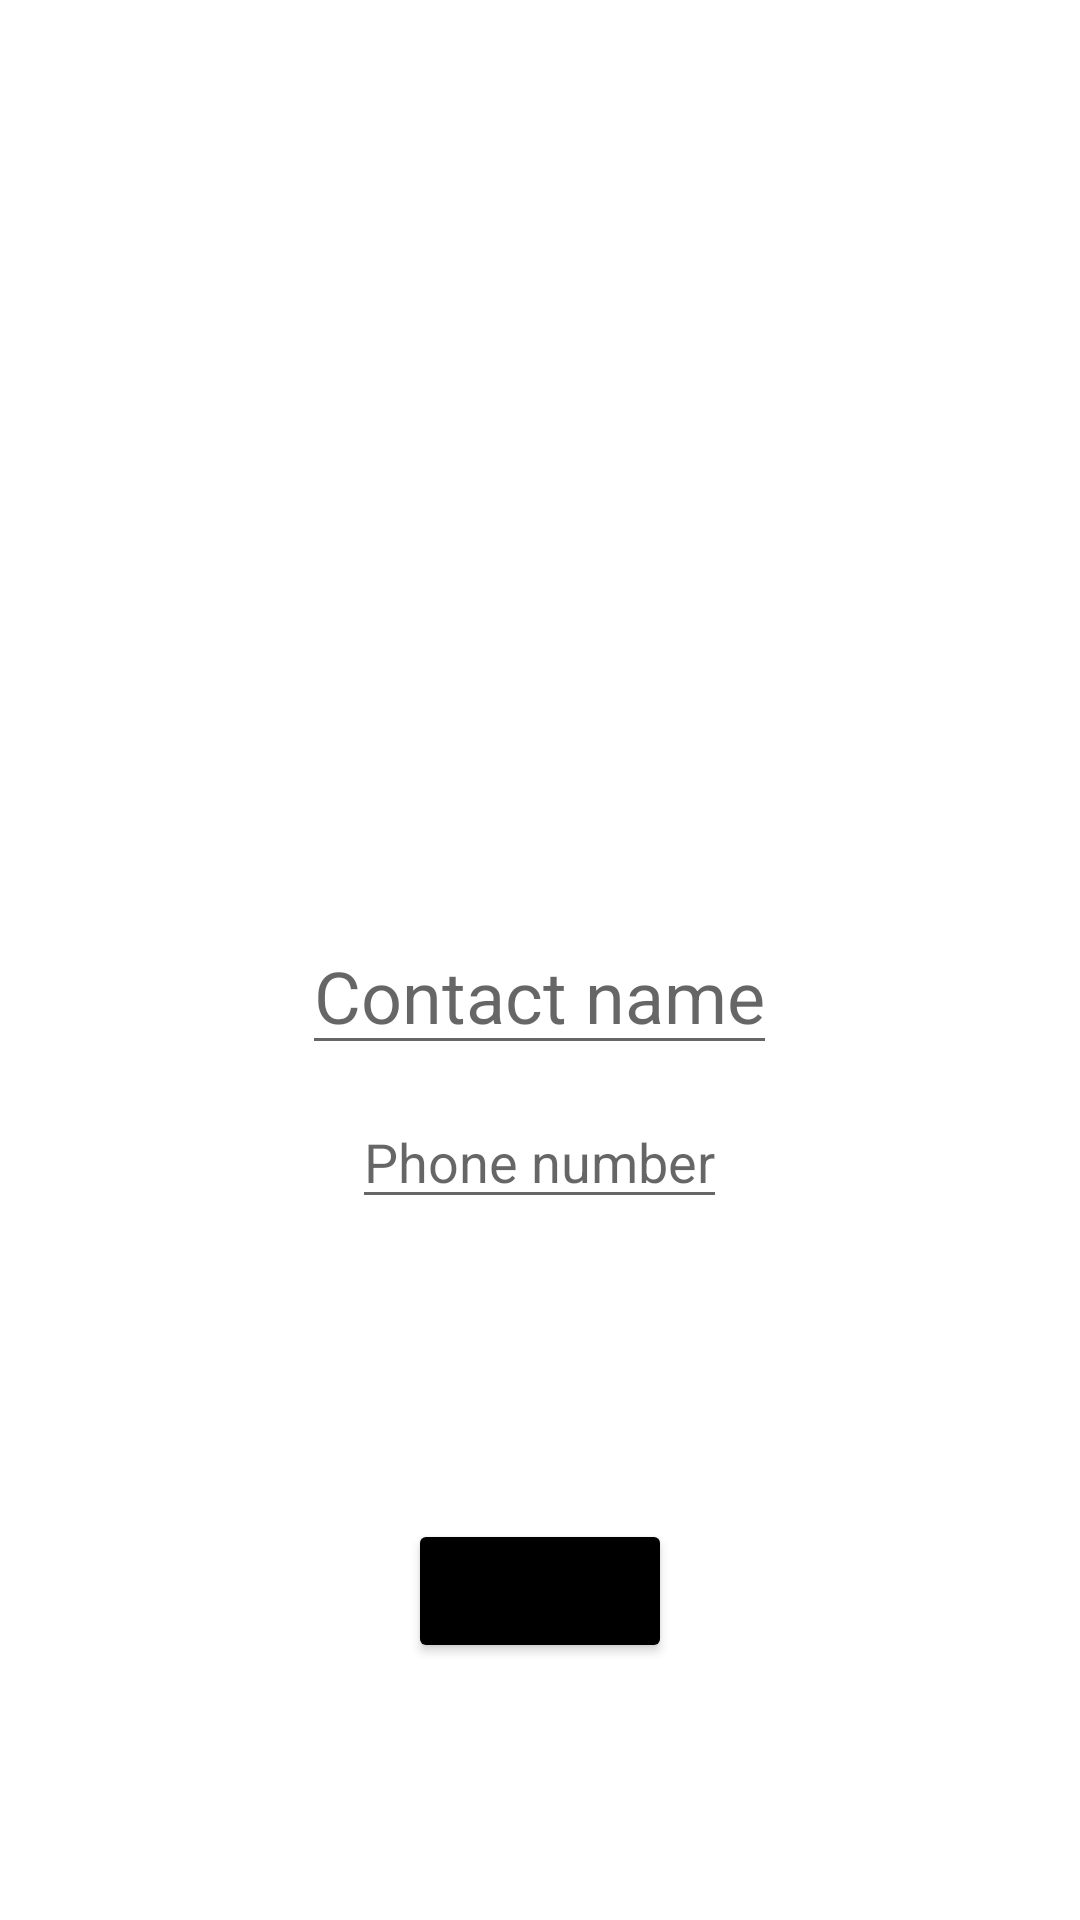

This screen was rendered from an Android layout file. Write that file and the resources it references.
<!-- AndroidManifest.xml: application theme Theme.ContactsBook -->
<!-- res/layout/fragment_create_contact.xml -->
<?xml version="1.0" encoding="utf-8"?>
<LinearLayout xmlns:android="http://schemas.android.com/apk/res/android"
    xmlns:app="http://schemas.android.com/apk/res-auto"
    xmlns:tools="http://schemas.android.com/tools"
    android:layout_width="match_parent"
    android:layout_height="match_parent"
    android:gravity="center"
    android:orientation="vertical"
    tools:context=".ui.create.CreateContactFragment">

    <com.google.android.material.imageview.ShapeableImageView
        android:id="@+id/img_contact"
        android:layout_width="200dp"
        android:layout_height="200dp"
        android:background="@drawable/default_profile"
        app:shapeAppearanceOverlay="@style/roundedImage" />

    <EditText
        android:id="@+id/et_name"
        android:layout_width="wrap_content"
        android:layout_height="wrap_content"
        android:layout_marginTop="20dp"
        android:hint="Contact name"
        android:textSize="24sp" />

    <EditText
        android:id="@+id/et_phone_number"
        android:layout_width="wrap_content"
        android:layout_height="wrap_content"
        android:hint="Phone number"
        android:layout_marginTop="10dp" />

    <Button
        android:id="@+id/btn_save_contact"
        android:layout_width="wrap_content"
        android:layout_height="wrap_content"
        android:text="Save"
        android:layout_marginTop="100dp"
        android:backgroundTint="@color/black"/>
</LinearLayout>
<!-- resources referenced by this layout -->
<resources>
  <style name="roundedImage">
          <item name="cornerFamily">rounded</item>
          <item name="cornerSize">50%</item>
      </style>
  <style name="Theme.ContactsBook" parent="Theme.MaterialComponents.DayNight.DarkActionBar">
          
          <item name="colorPrimary">@color/purple_500</item>
          <item name="colorPrimaryVariant">@color/purple_700</item>
          <item name="colorOnPrimary">@color/white</item>
          
          <item name="colorSecondary">@color/teal_200</item>
          <item name="colorSecondaryVariant">@color/teal_700</item>
          <item name="colorOnSecondary">@color/black</item>
          
          <item name="android:statusBarColor">?attr/colorPrimaryVariant</item>
          
      </style>
  <!-- not gathered from this repository: default colours our renderer supplied (Android Studio template values) -->
  <color name="purple_500">#FF6200EE</color>
  <color name="purple_700">#FF3700B3</color>
  <color name="teal_200">#FF03DAC5</color>
  <color name="teal_700">#FF018786</color>
  <color name="black">#FF000000</color>
  <color name="white">#FFFFFFFF</color>
</resources>
